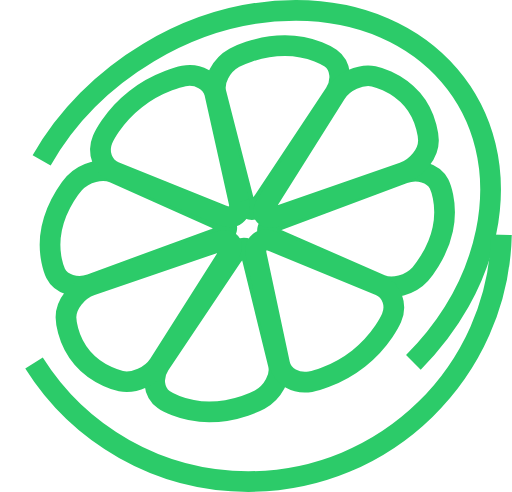
t = 0.00 s
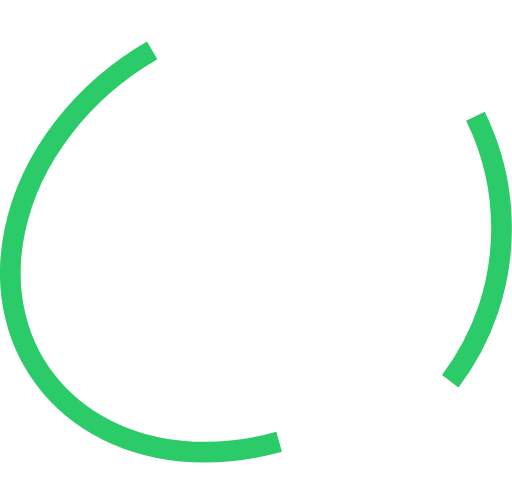
t = 1.00 s
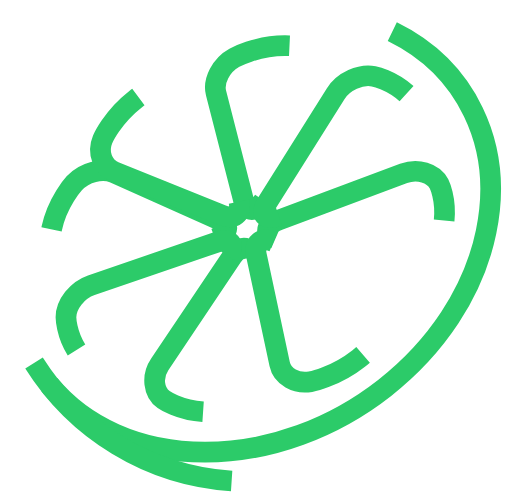
t = 2.00 s
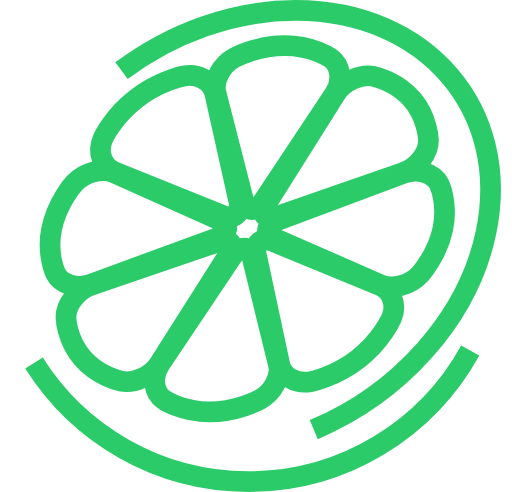
t = 3.00 s

The animated SVG that drew these frames (rendered in a browser with its animation timeline set to each time). Animation: 1 CSS @keyframes rule; one cycle of 4.00 s, repeats indefinitely.

<?xml version="1.0" encoding="utf-8"?>
<!-- Generator: Adobe Illustrator 21.0.2, SVG Export Plug-In . SVG Version: 6.00 Build 0)  -->
<svg version="1.1" id="Layer_1" xmlns="http://www.w3.org/2000/svg" xmlns:xlink="http://www.w3.org/1999/xlink" x="0px" y="0px"
	 width="395.8px" height="380.2px" viewBox="0 0 395.8 380.2" style="enable-background:new 0 0 395.8 380.2;" xml:space="preserve"
	>
<style type="text/css">
	@keyframes lineGrow {
			to {
				stroke-dashoffset: 0;
			}
		}

		.st0{
			fill:none;
			stroke:#2CCB69;
			stroke-width:16;
			stroke-miterlimit:10;
			stroke-dasharray: 500;
			stroke-dashoffset: 1000;
			animation: lineGrow 4s infinite ease-out;
		}

</style>
<g>
	<g>
		<path class="st0" d="M375.8,179.1C395.3,84.8,329.6,8.2,228.9,8C128.3,7.8,30.9,84.1,11.4,178.4s46.3,170.9,146.9,171.1
			S356.3,273.3,375.8,179.1z"/>
		<g>
			<path class="st0" d="M203.9,154.9c-6.2,9.4-13.2,9.4-15.6,0L167,71.8c-2.4-9.3,4-21.6,14.2-27.2c0,0,17.3-9.5,39.2-9.4
				c21.5,0,35.2,9.7,35.2,9.7c7.9,5.6,9.4,17.8,3.2,27.2L203.9,154.9z"/>
			<path class="st0" d="M194.8,198.7c-2.3-9.4-9.3-9.4-15.6-0.1l-55.7,83c-6.3,9.3-4.9,21.6,3,27.2c0,0,13.3,9.5,35.2,9.6
				c21.5,0,39.1-9.5,39.1-9.5c10.2-5.6,16.7-17.8,14.4-27.1L194.8,198.7z"/>
			<path class="st0" d="M212.9,184.5c-9.2-4-7.8-10.6,3-14.6L312,134c10.8-4,23.1-0.4,27.4,8.1c0,0,7.2,14.4,2.9,34.9
				c-4.2,20.1-17.4,34.8-17.4,34.8c-7.7,8.5-21.5,12.2-30.7,8.2L212.9,184.5z"/>
			<path class="st0" d="M166.2,184.4c10.8-4,12.2-10.6,3.1-14.6l-81.2-36.2c-9.1-4.1-22.9-0.5-30.7,8c0,0-13.1,14.3-17.4,34.9
				c-4.2,20.1,3,34.8,3,34.8c4.2,8.5,16.5,12.3,27.3,8.3L166.2,184.4z"/>
			<path class="st0" d="M184.7,155.8c2.1,9.5-3.8,14.1-13.1,10.4l-83-33.4c-9.3-3.8-13.5-15-9.3-25c0,0,7.1-16.9,25.6-31.3
				c18.1-14.2,37.2-17.8,37.2-17.8c11.1-2.1,21.8,4,23.9,13.4L184.7,155.8z"/>
			<path class="st0" d="M211.4,186.8c-9.3-3.8-15.2,0.8-13.2,10.3l18,84.3c2,9.5,12.7,15.6,23.8,13.6c0,0,18.7-3.4,37.2-17.9
				c18.1-14.2,25.5-31.4,25.5-31.4c4.3-10,0.2-21.2-9.1-25.1L211.4,186.8z"/>
			<path class="st0" d="M215.5,166.8c-10.9,3.8-14.9-0.9-8.9-10.3l52.9-84.1c5.9-9.5,19.2-15.5,29.4-13.5c0,0,17.3,3.5,29.8,18
				c12.2,14.3,12.5,31.4,12.5,31.4c0.2,10-8.6,21.2-19.5,25L215.5,166.8z"/>
			<path class="st0" d="M176.1,197.7c6-9.4,2-14.1-8.8-10.4l-96.7,33.1c-10.9,3.7-19.7,14.9-19.6,24.9c0,0,0.2,16.9,12.7,31.4
				c12.2,14.3,29.8,17.9,29.8,17.9c10.2,2.1,23.5-3.9,29.5-13.3L176.1,197.7z"/>
		</g>
	</g>
	<g>
		<path class="st0" d="M26.3,280.6c34.6,55,95.9,91.6,165.7,91.6c108.1,0,195.7-87.6,195.7-195.7c0-31.1-7.3-60.5-20.2-86.7"/>
	</g>
</g>
</svg>
